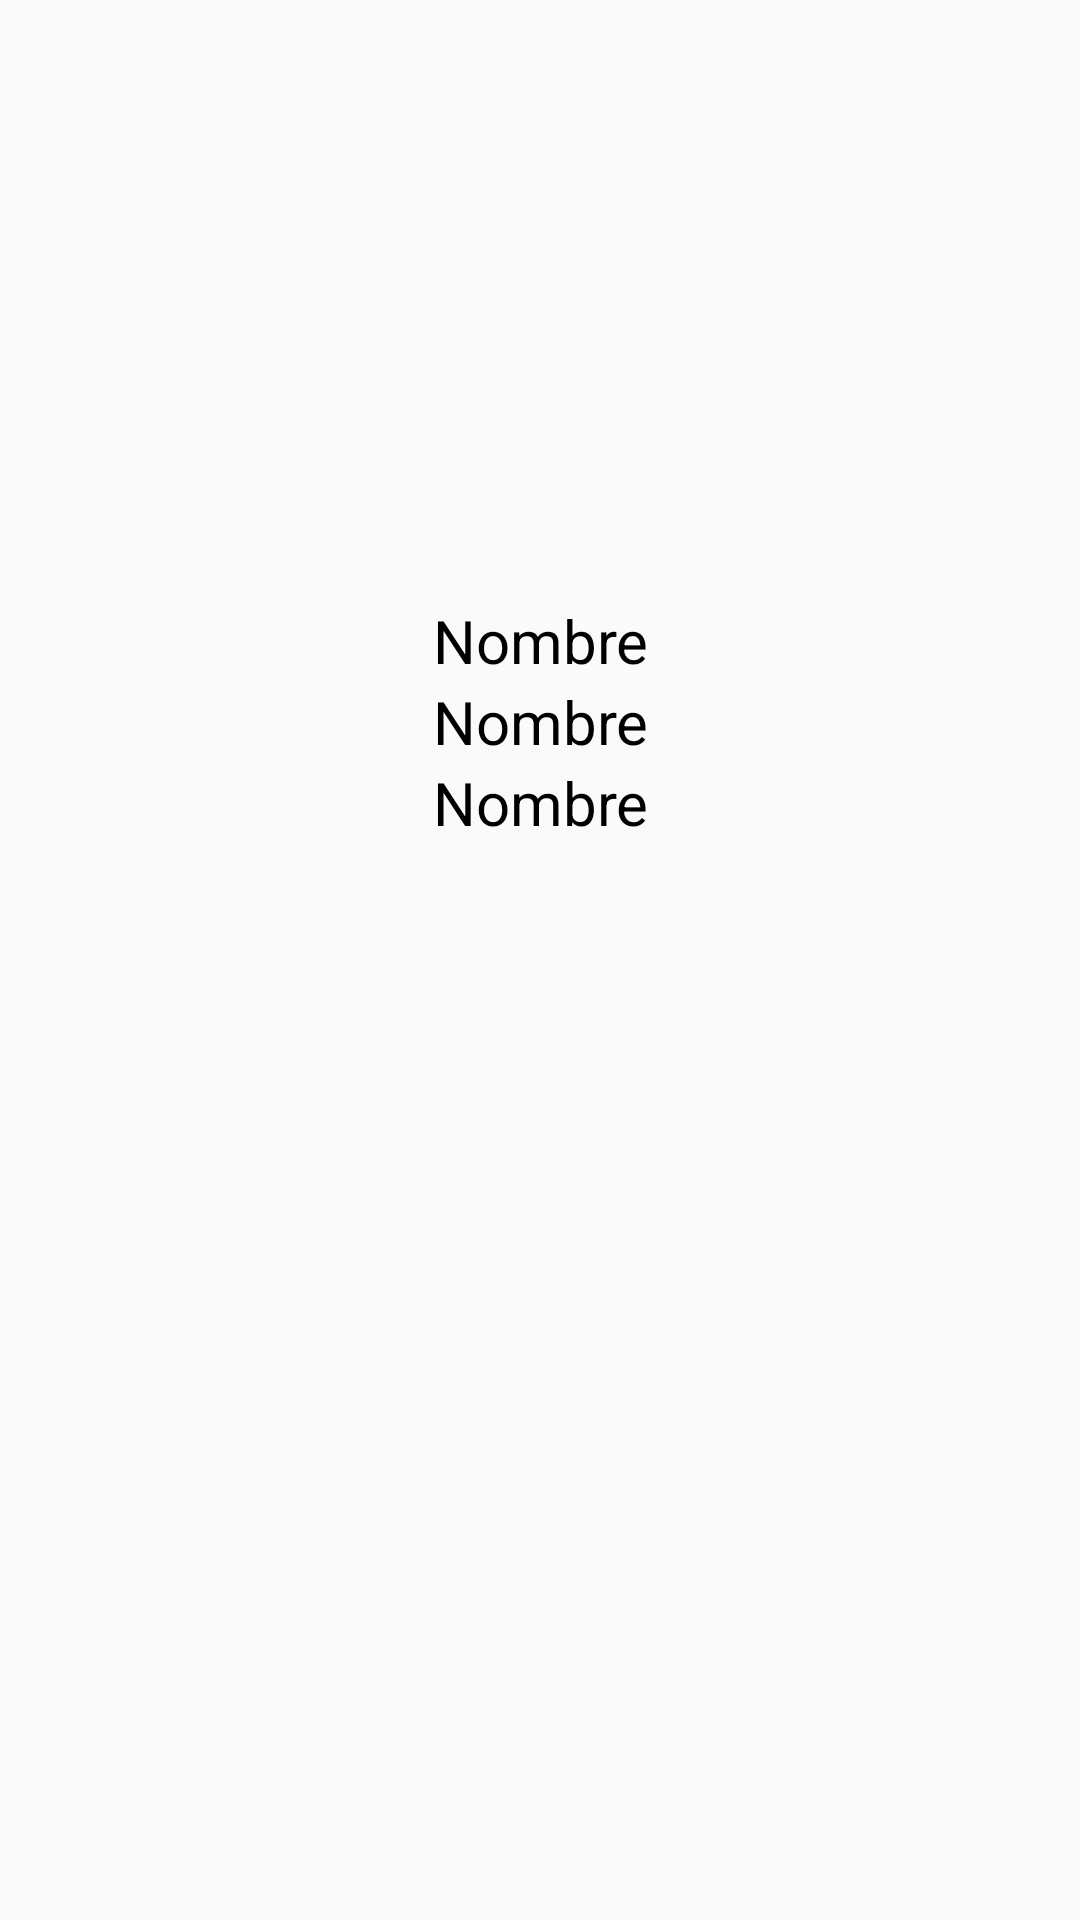

The Android layout XML behind this screen, and the referenced resources:
<!-- AndroidManifest.xml: application theme Theme.MyStore -->
<!-- res/layout/activity_detalle_product.xml -->
<?xml version="1.0" encoding="utf-8"?>
<LinearLayout xmlns:android="http://schemas.android.com/apk/res/android"
    xmlns:app="http://schemas.android.com/apk/res-auto"
    xmlns:tools="http://schemas.android.com/tools"
    android:layout_width="match_parent"
    android:layout_height="match_parent"
    tools:context=".ui.viewmodel.DetalleProduct"
    android:orientation="vertical">

    <ImageView
        android:id="@+id/ivProduct"
        android:layout_width="match_parent"
        android:layout_height="200dp"
        android:src="@drawable/ic_launcher_foreground"/>

    <TextView
        android:id="@+id/tvtitle"
        android:layout_width="match_parent"
        android:layout_height="wrap_content"
        android:text="Nombre"
        android:textAlignment="center"
        android:textColor="@color/black"
        android:textSize="20sp"/>
    <TextView
    android:id="@+id/tvDescript"
    android:layout_width="match_parent"
    android:layout_height="wrap_content"
    android:text="Nombre"
    android:textAlignment="center"
    android:textColor="@color/black"
    android:textSize="20sp"/>
    <TextView
        android:id="@+id/tvPrice"
        android:layout_width="match_parent"
        android:layout_height="wrap_content"
        android:text="Nombre"
        android:textAlignment="center"
        android:textColor="@color/black"
        android:textSize="20sp"/>





</LinearLayout>
<!-- resources referenced by this layout -->
<resources>
  <color name="black">#FF000000</color>
  <style name="Theme.MyStore" parent="Theme.AppCompat.Light.DarkActionBar">
          
          
          <item name="colorPrimary">@color/purple_700</item>
          <item name="colorPrimaryVariant">@color/purple_700</item>
          <item name="colorOnPrimary">@color/white</item>
          <item name="colorOnSurface">@color/moradoPrimary</item>
          
          
          <item name="colorSecondary">@color/teal_200</item>
          <item name="colorSecondaryVariant">@color/teal_700</item>
          <item name="colorOnSecondary">@color/black</item>
          
          <item name="android:statusBarColor" tools:targetApi="l">?attr/colorPrimaryVariant</item>
          
      </style>
  <color name="purple_700">#FF3700B3</color>
  <color name="white">#FFFFFFFF</color>
  <color name="moradoPrimary">#B246F2</color>
  <color name="teal_200">#FF03DAC5</color>
  <color name="teal_700">#FF018786</color>
</resources>
